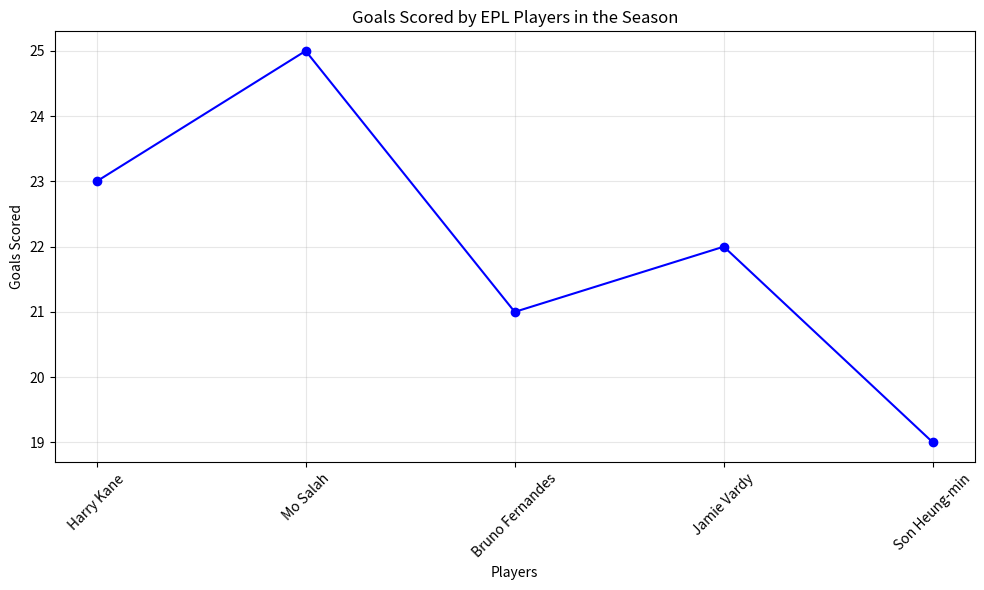

The matplotlib source for this figure:
import matplotlib.pyplot as plt
import numpy as np
players = ["Harry Kane", "Mo Salah", "Bruno Fernandes", "Jamie Vardy", "Son Heung-min"]
goals = [23, 25, 21, 22, 19]  # Γκολ (σεζόν)
plt.figure(figsize=(10, 6))
plt.plot(players, goals, marker='o', linestyle='-', color='b')
plt.title('Goals Scored by EPL Players in the Season')
plt.xlabel('Players')
plt.ylabel('Goals Scored')
plt.grid(True, alpha=0.3)
plt.xticks(rotation=45)
plt.tight_layout()
plt.show()